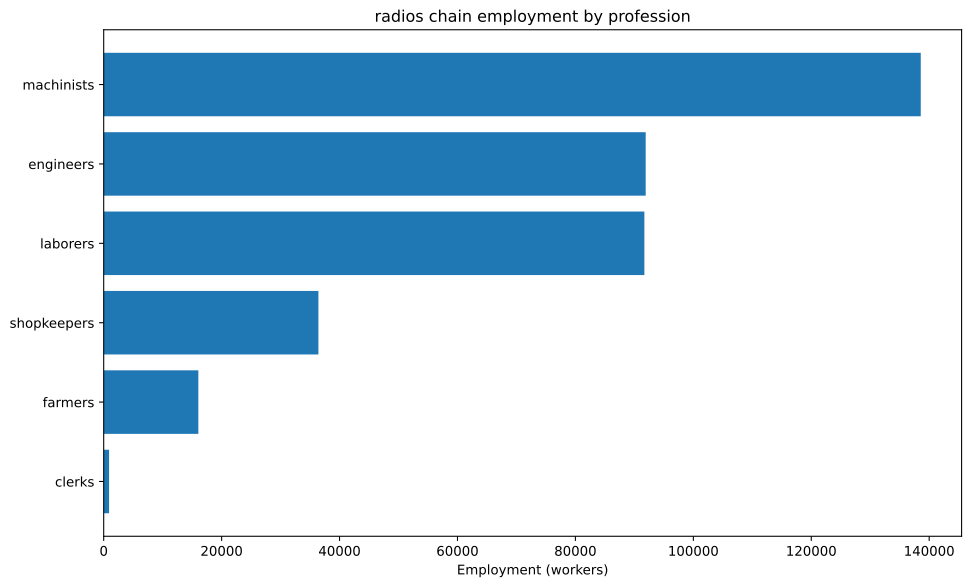

The file beside this chart, header and first rows:
config, building, profession, employment
building_tooling_workshop+pm_rubber_grip…, building_tooling_workshop, engineers, 3526
building_tooling_workshop+pm_rubber_grip…, building_tooling_workshop, machinists, 7052
building_tooling_workshop+pm_rubber_grip…, building_tooling_workshop, shopkeepers, 3526
building_paper_mill+pm_bleached_paper+pm…, building_paper_mill, engineers, 185.5
building_paper_mill+pm_bleached_paper+pm…, building_paper_mill, laborers, 371.1
building_paper_mill+pm_bleached_paper+pm…, building_paper_mill, machinists, 371.1
building_paper_mill+pm_bleached_paper+pm…, building_paper_mill, shopkeepers, 185.5
building_chemical_plant+pm_nitrogen_fixa…, building_chemical_plant, engineers, 474.3
building_chemical_plant+pm_nitrogen_fixa…, building_chemical_plant, laborers, 316.2
building_chemical_plant+pm_nitrogen_fixa…, building_chemical_plant, machinists, 632.4
building_chemical_plant+pm_nitrogen_fixa…, building_chemical_plant, shopkeepers, 158.1
building_explosives_factory+pm_brine_ele…, building_explosives_factory, engineers, 1855
building_explosives_factory+pm_brine_ele…, building_explosives_factory, laborers, 1237
building_explosives_factory+pm_brine_ele…, building_explosives_factory, machinists, 1237
building_explosives_factory+pm_brine_ele…, building_explosives_factory, shopkeepers, 618.4
building_synthetics_plant+pm_dye_product…, building_synthetics_plant, engineers, 92.77
building_synthetics_plant+pm_dye_product…, building_synthetics_plant, laborers, 46.38
building_synthetics_plant+pm_dye_product…, building_synthetics_plant, machinists, 69.57
building_synthetics_plant+pm_dye_product…, building_synthetics_plant, shopkeepers, 23.19
building_steel_mill+pm_electric_arc_proc…, building_steel_mill, engineers, 2507
building_steel_mill+pm_electric_arc_proc…, building_steel_mill, machinists, 3761
building_steel_mill+pm_electric_arc_proc…, building_steel_mill, shopkeepers, 1254
building_motor_industry+pm_diesel_engine…, building_motor_industry, engineers, 4935
building_motor_industry+pm_diesel_engine…, building_motor_industry, machinists, 3290
building_motor_industry+pm_diesel_engine…, building_motor_industry, shopkeepers, 1645
building_electrics_industry+pm_telephone…, building_electrics_industry, engineers, 46875
building_electrics_industry+pm_telephone…, building_electrics_industry, laborers, 46875
building_electrics_industry+pm_telephone…, building_electrics_industry, machinists, 62500
building_electrics_industry+pm_telephone…, building_electrics_industry, shopkeepers, 15625
building_coal_mine+pm_diesel_pump_buildi…, building_coal_mine, engineers, 1536
building_coal_mine+pm_diesel_pump_buildi…, building_coal_mine, laborers, 384.1
building_coal_mine+pm_diesel_pump_buildi…, building_coal_mine, machinists, 2304
building_coal_mine+pm_diesel_pump_buildi…, building_coal_mine, shopkeepers, 768.1
building_iron_mine+pm_diesel_pump_buildi…, building_iron_mine, engineers, 9835
building_iron_mine+pm_diesel_pump_buildi…, building_iron_mine, laborers, 2459
building_iron_mine+pm_diesel_pump_buildi…, building_iron_mine, machinists, 14753
building_iron_mine+pm_diesel_pump_buildi…, building_iron_mine, shopkeepers, 4918
building_sulfur_mine+pm_diesel_pump_buil…, building_sulfur_mine, engineers, 667.6
building_sulfur_mine+pm_diesel_pump_buil…, building_sulfur_mine, laborers, 166.9
building_sulfur_mine+pm_diesel_pump_buil…, building_sulfur_mine, machinists, 1001
building_sulfur_mine+pm_diesel_pump_buil…, building_sulfur_mine, shopkeepers, 333.8
building_copper_mine+pm_diesel_pump_buil…, building_copper_mine, engineers, 6514
building_copper_mine+pm_diesel_pump_buil…, building_copper_mine, laborers, 1629
building_copper_mine+pm_diesel_pump_buil…, building_copper_mine, machinists, 9771
building_copper_mine+pm_diesel_pump_buil…, building_copper_mine, shopkeepers, 3257
building_power_plant+pm_oil-fired_plant, building_power_plant, engineers, 4287
building_power_plant+pm_oil-fired_plant, building_power_plant, laborers, 4287
building_power_plant+pm_oil-fired_plant, building_power_plant, machinists, 12860
building_logging_camp+pm_electric_saw_mi…, building_logging_camp, engineers, 83.49
building_logging_camp+pm_electric_saw_mi…, building_logging_camp, machinists, 111.3
building_logging_camp+pm_electric_saw_mi…, building_logging_camp, shopkeepers, 55.66
building_rubber_plantation+automatic_irr…, building_rubber_plantation, farmers, 16050
building_rubber_plantation+automatic_irr…, building_rubber_plantation, laborers, 32101
building_rubber_plantation+automatic_irr…, building_rubber_plantation, machinists, 5350
building_oil_rig+pm_combustion_derricks+…, building_oil_rig, engineers, 8091
building_oil_rig+pm_combustion_derricks+…, building_oil_rig, machinists, 12137
building_oil_rig+pm_combustion_derricks+…, building_oil_rig, shopkeepers, 4046
building_railway+pm_diesel_trains_princi…, building_railway, clerks, 912.3
building_railway+pm_diesel_trains_princi…, building_railway, engineers, 456.1
building_railway+pm_diesel_trains_princi…, building_railway, laborers, 1825
... 1 more rows
